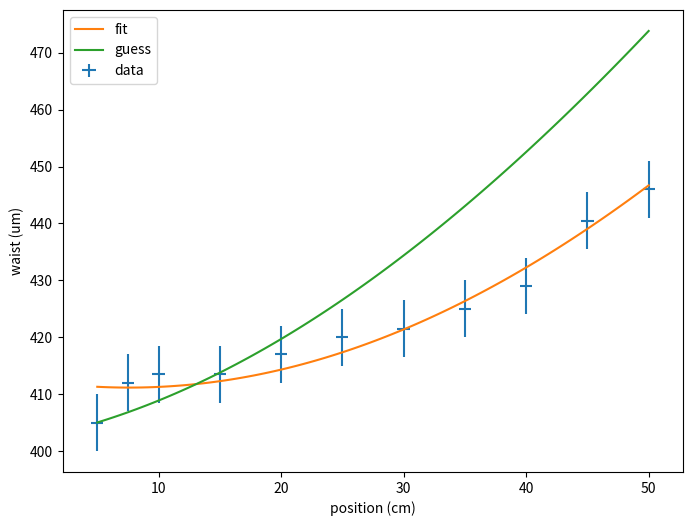

Generate this figure with matplotlib:
#!/usr/bin/env python3
# -*- coding: utf-8 -*-

"""
Description du fichier 
"""

# Import des librairies
import matplotlib.pyplot as plt
import numpy as np
from numpy import array, cos, sin, pi, sqrt, exp
from scipy.optimize import curve_fit




# Programme principal
if __name__ == "__main__":

    z = np.array([5,7.5,10,15,20,25,30,35,40,45,50]) # cm, Delta=1cm
    two_w = np.array([810,824,827,827,834,840,843,850,858,881,892]) # um, Delta=10um
    w = two_w/2
    u_z, u_w = 1/sqrt(3), 5/sqrt(3)

    def waist (z,w0,z0) : 
        zr = np.pi*w0**2/.532
        return w0*np.sqrt( 1 + ((z-z0)*10**4/zr)**2 )
    
    guess = [400,-10]
    args, cov = curve_fit(waist,z,w,guess)
    print(*args)
    zr = pi*(args[0])**2/.532
    print(f'zr={zr:.4f}')
    fig = plt.figure(figsize=(8,6))
    ax = fig.add_subplot()

    ax.errorbar(z,w,yerr=5,xerr=.5,label='data',ls='')

    z = np.linspace(np.min(z),np.max(z),100)
    ax.plot(z,waist(z,*args),label='fit')
    ax.plot(z,waist(z,*guess),label='guess')

    ax.legend()
    ax.set_xlabel('position (cm)')
    ax.set_ylabel('waist (um)')
    plt.show()
